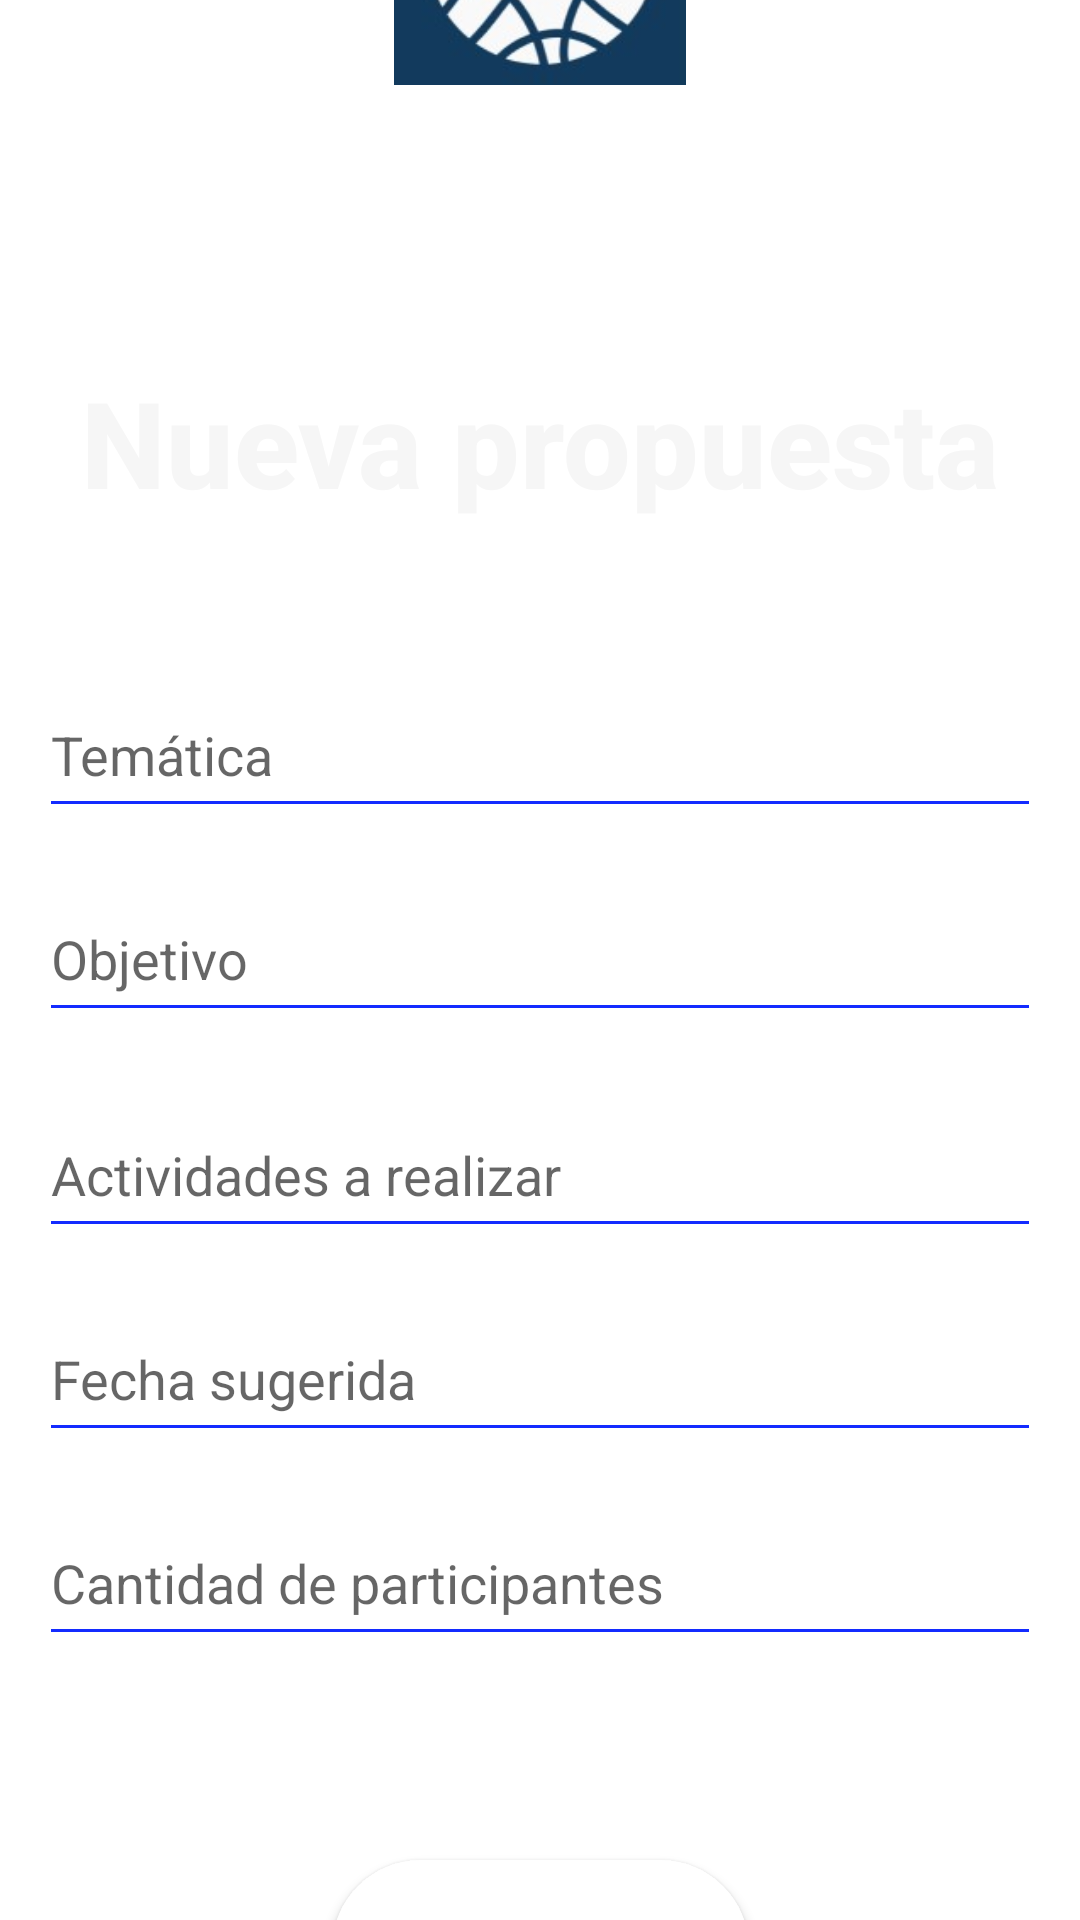

Here is an Android app screen rendered from its layout file. Give the layout XML and the strings, colors and styles it references.
<!-- AndroidManifest.xml: application theme Theme.EvenTEC -->
<!-- res/layout/activity_propuesta.xml -->
<?xml version="1.0" encoding="utf-8"?>
<androidx.constraintlayout.widget.ConstraintLayout xmlns:android="http://schemas.android.com/apk/res/android"
    xmlns:app="http://schemas.android.com/apk/res-auto"
    xmlns:tools="http://schemas.android.com/tools"
    android:layout_width="match_parent"
    android:layout_height="match_parent"
    tools:context=".Propuesta"
    android:background="@drawable/backgroundmain">

    <ImageView
        android:id="@+id/imageView5"
        android:layout_width="371dp"
        android:layout_height="376dp"
        android:layout_marginBottom="40dp"
        app:layout_constraintBottom_toTopOf="@+id/btn_EnviarPropuesta"
        app:layout_constraintEnd_toEndOf="parent"
        app:layout_constraintStart_toStartOf="parent"
        app:srcCompat="@android:drawable/screen_background_light" />

    <ImageView
        android:id="@+id/imageView3"
        android:layout_width="114dp"
        android:layout_height="91dp"
        android:layout_marginBottom="612dp"
        app:layout_constraintBottom_toBottomOf="parent"
        app:layout_constraintEnd_toEndOf="parent"
        app:layout_constraintStart_toStartOf="parent"
        app:srcCompat="@drawable/logo" />

    <androidx.appcompat.widget.AppCompatButton
        android:id="@+id/btn_EnviarPropuesta"
        android:layout_width="139dp"
        android:layout_height="59dp"
        android:layout_marginTop="620dp"
        android:background="@drawable/round_button_background"
        android:backgroundTint="@color/white"
        android:fontFamily="sans-serif-medium"
        android:text="Enviar"
        android:textAlignment="center"
        android:textColor="@color/purple_700"
        android:textSize="16sp"
        app:layout_constraintEnd_toEndOf="parent"
        app:layout_constraintStart_toStartOf="parent"
        app:layout_constraintTop_toTopOf="parent" />

    <TextView
        android:id="@+id/texto3"
        android:layout_width="336dp"
        android:layout_height="51dp"
        android:fontFamily="sans-serif-medium"
        android:text="Nueva propuesta"
        android:textAlignment="center"
        android:textColor="#F6F6F6"
        android:textSize="40sp"
        android:textStyle="bold"
        app:layout_constraintBottom_toBottomOf="parent"
        app:layout_constraintEnd_toEndOf="parent"
        app:layout_constraintStart_toStartOf="parent"
        app:layout_constraintTop_toTopOf="parent"
        app:layout_constraintVertical_bias="0.205" />

    <com.google.android.material.textfield.TextInputEditText
        android:id="@+id/idTematica"
        android:layout_width="334dp"
        android:layout_height="52dp"
        android:layout_marginTop="224dp"
        android:backgroundTint="#132BFF"
        android:hint="Temática"
        android:inputType="text"
        app:layout_constraintEnd_toEndOf="parent"
        app:layout_constraintStart_toStartOf="parent"
        app:layout_constraintTop_toTopOf="parent" />

    <com.google.android.material.textfield.TextInputEditText
        android:id="@+id/idObjetivo"
        android:layout_width="334dp"
        android:layout_height="52dp"
        android:layout_marginTop="292dp"
        android:backgroundTint="#132BFF"
        android:hint="Objetivo"
        android:inputType="text"
        app:layout_constraintEnd_toEndOf="parent"
        app:layout_constraintStart_toStartOf="parent"
        app:layout_constraintTop_toTopOf="parent" />

    <com.google.android.material.textfield.TextInputEditText
        android:id="@+id/idActividades"
        android:layout_width="334dp"
        android:layout_height="52dp"
        android:layout_marginTop="364dp"
        android:backgroundTint="#132BFF"
        android:hint="Actividades a realizar"
        android:inputType="text"
        app:layout_constraintEnd_toEndOf="parent"
        app:layout_constraintStart_toStartOf="parent"
        app:layout_constraintTop_toTopOf="parent" />

    <com.google.android.material.textfield.TextInputEditText
        android:id="@+id/idFechaPropuesta"
        android:layout_width="334dp"
        android:layout_height="52dp"
        android:layout_marginTop="432dp"
        android:backgroundTint="#132BFF"
        android:hint="Fecha sugerida"
        android:inputType="text"
        app:layout_constraintEnd_toEndOf="parent"
        app:layout_constraintStart_toStartOf="parent"
        app:layout_constraintTop_toTopOf="parent" />

    <com.google.android.material.textfield.TextInputEditText
        android:id="@+id/idCantidadPropuesta"
        android:layout_width="334dp"
        android:layout_height="52dp"
        android:layout_marginTop="500dp"
        android:backgroundTint="#132BFF"
        android:hint="Cantidad de participantes"
        android:inputType="number"
        app:layout_constraintEnd_toEndOf="parent"
        app:layout_constraintStart_toStartOf="parent"
        app:layout_constraintTop_toTopOf="parent" />

</androidx.constraintlayout.widget.ConstraintLayout>
<!-- resources referenced by this layout -->
<resources>
  <!-- drawable logo: jpg bitmap (drawable, 9508 bytes) -->
  <!-- drawable round_button_background (drawable) -->
  <?xml version="1.0" encoding="utf-8"?>
  <shape xmlns:android="http://schemas.android.com/apk/res/android">
      <solid android:color="#0C25A6" /> 
      <corners android:radius="50dp" /> 
  </shape>
  <style name="Theme.EvenTEC" parent="Theme.MaterialComponents.DayNight.DarkActionBar">
          
          <item name="colorPrimary">@color/purple_500</item>
          <item name="colorPrimaryVariant">@color/purple_700</item>
          <item name="colorOnPrimary">@color/white</item>
          
          <item name="colorSecondary">@color/teal_200</item>
          <item name="colorSecondaryVariant">@color/teal_700</item>
          <item name="colorOnSecondary">@color/black</item>
          
          <item name="android:statusBarColor">?attr/colorPrimaryVariant</item>
          
      </style>
  <!-- not gathered from this repository: default colours our renderer supplied (Android Studio template values) -->
  <color name="purple_500">#FF6200EE</color>
  <color name="purple_700">#FF3700B3</color>
  <color name="teal_200">#FF03DAC5</color>
  <color name="teal_700">#FF018786</color>
  <color name="black">#FF000000</color>
  <color name="white">#FFFFFFFF</color>
</resources>
